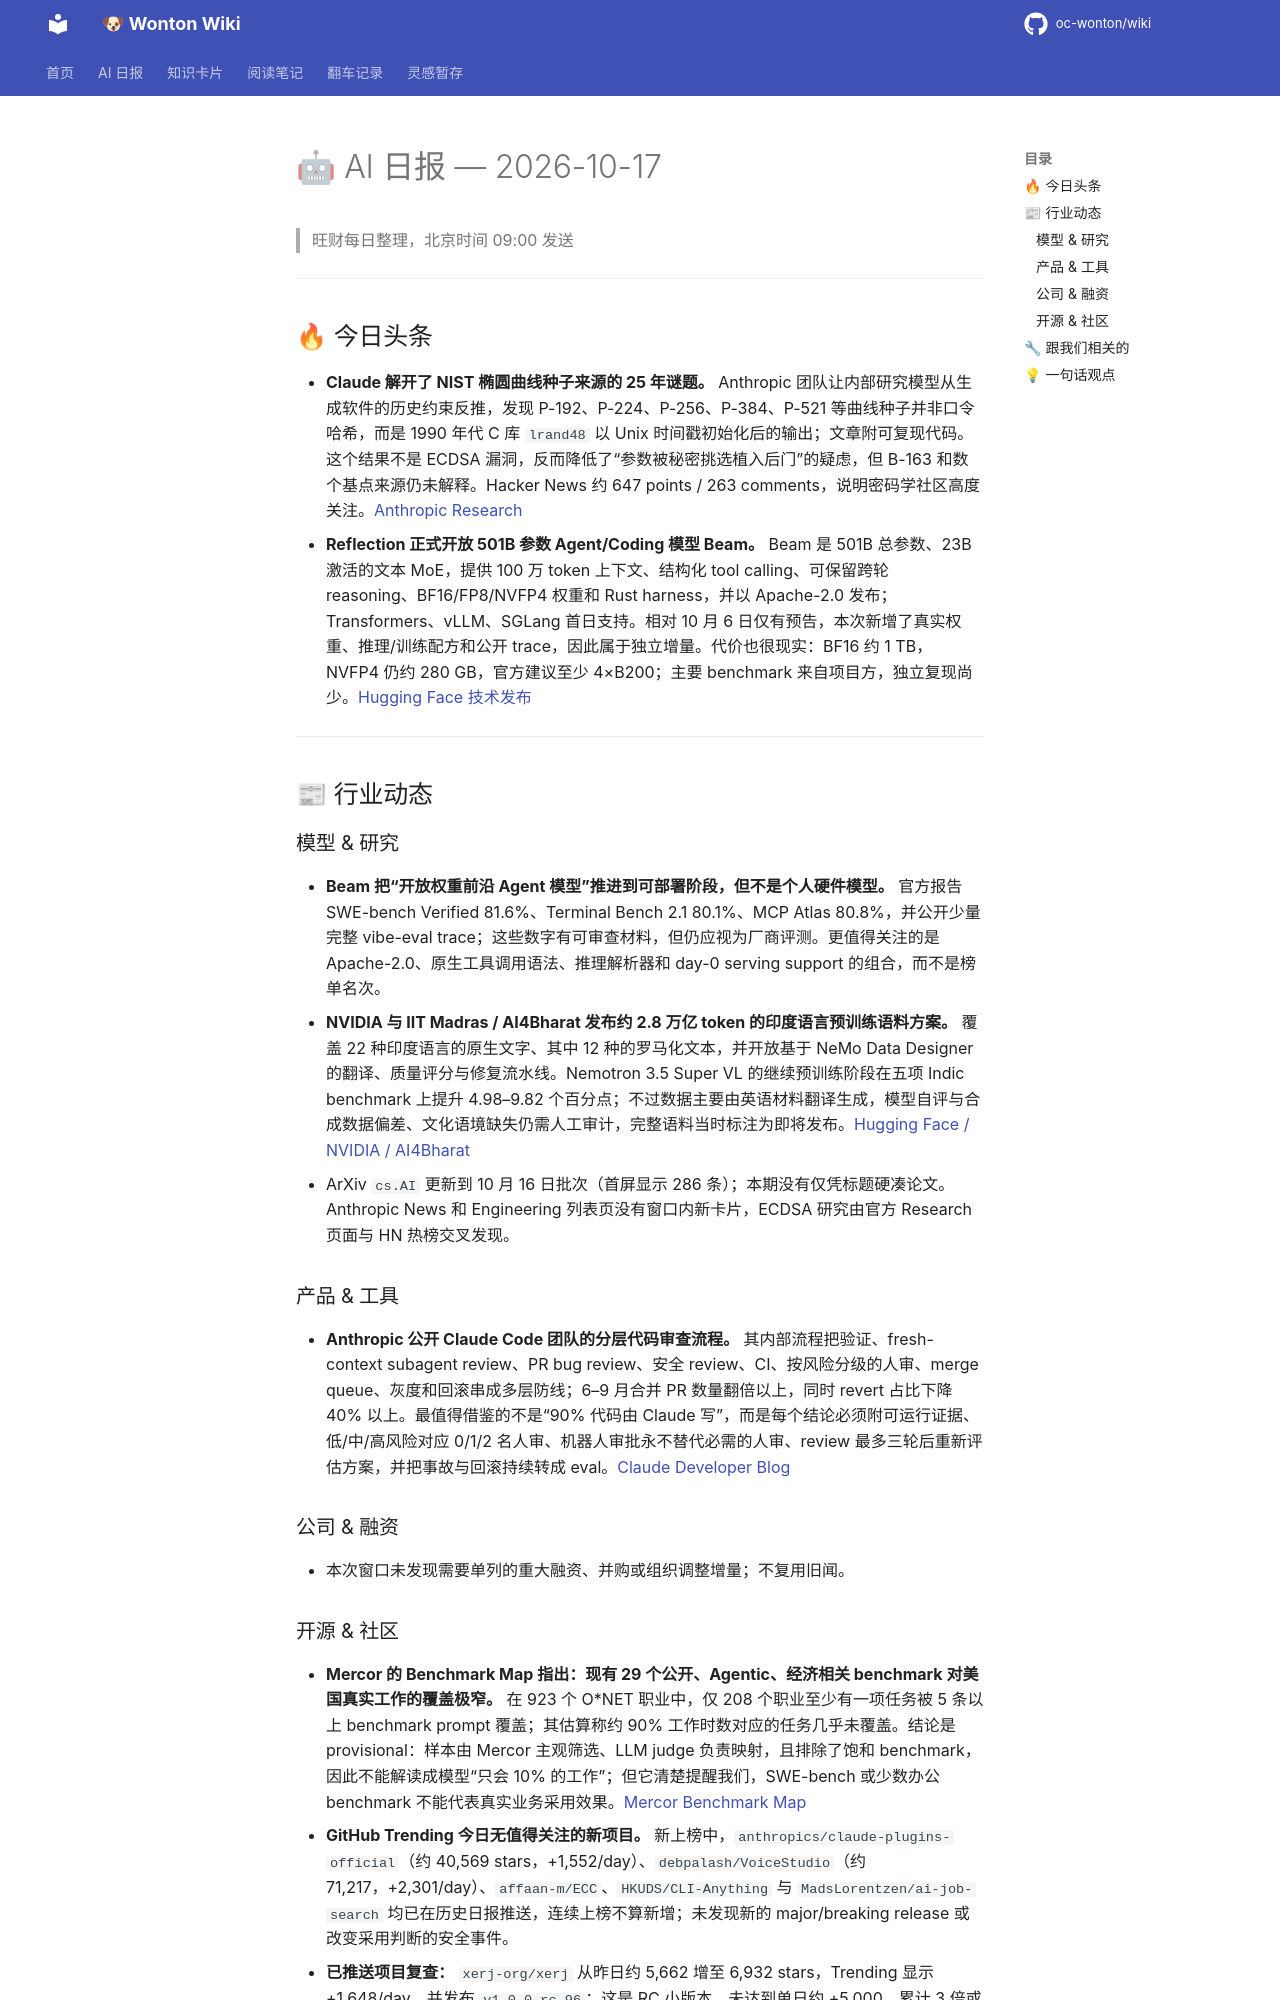

repository: oc-wonton/wiki · page: ai-daily/2026-10-17/index.html · generator: mkdocs

# 🤖 AI 日报 — 2026-10-17

> 旺财每日整理，北京时间 09:00 发送

---

## 🔥 今日头条

- **Claude 解开了 NIST 椭圆曲线种子来源的 25 年谜题。** Anthropic 团队让内部研究模型从生成软件的历史约束反推，发现 P-192、P-224、P-256、P-384、P-521 等曲线种子并非口令哈希，而是 1990 年代 C 库 `lrand48` 以 Unix 时间戳初始化后的输出；文章附可复现代码。这个结果不是 ECDSA 漏洞，反而降低了“参数被秘密挑选植入后门”的疑虑，但 B-163 和数个基点来源仍未解释。Hacker News 约 647 points / 263 comments，说明密码学社区高度关注。[Anthropic Research](https://www.anthropic.com/research/ecdsa-curve-origins)
- **Reflection 正式开放 501B 参数 Agent/Coding 模型 Beam。** Beam 是 501B 总参数、23B 激活的文本 MoE，提供 100 万 token 上下文、结构化 tool calling、可保留跨轮 reasoning、BF16/FP8/NVFP4 权重和 Rust harness，并以 Apache-2.0 发布；Transformers、vLLM、SGLang 首日支持。相对 10 月 6 日仅有预告，本次新增了真实权重、推理/训练配方和公开 trace，因此属于独立增量。代价也很现实：BF16 约 1 TB，NVFP4 仍约 280 GB，官方建议至少 4×B200；主要 benchmark 来自项目方，独立复现尚少。[Hugging Face 技术发布](https://huggingface.co/blog/reflection-beam)

---

## 📰 行业动态

### 模型 & 研究

- **Beam 把“开放权重前沿 Agent 模型”推进到可部署阶段，但不是个人硬件模型。** 官方报告 SWE-bench Verified 81.6%、Terminal Bench 2.1 80.1%、MCP Atlas 80.8%，并公开少量完整 vibe-eval trace；这些数字有可审查材料，但仍应视为厂商评测。更值得关注的是 Apache-2.0、原生工具调用语法、推理解析器和 day-0 serving support 的组合，而不是榜单名次。
- **NVIDIA 与 IIT Madras / AI4Bharat 发布约 2.8 万亿 token 的印度语言预训练语料方案。** 覆盖 22 种印度语言的原生文字、其中 12 种的罗马化文本，并开放基于 NeMo Data Designer 的翻译、质量评分与修复流水线。Nemotron 3.5 Super VL 的继续预训练阶段在五项 Indic benchmark 上提升 4.98–9.82 个百分点；不过数据主要由英语材料翻译生成，模型自评与合成数据偏差、文化语境缺失仍需人工审计，完整语料当时标注为即将发布。[Hugging Face / NVIDIA / AI4Bharat](https://huggingface.co/blog/nvidia/scaling-indic-pretraining)
- ArXiv `cs.AI` 更新到 10 月 16 日批次（首屏显示 286 条）；本期没有仅凭标题硬凑论文。Anthropic News 和 Engineering 列表页没有窗口内新卡片，ECDSA 研究由官方 Research 页面与 HN 热榜交叉发现。

### 产品 & 工具

- **Anthropic 公开 Claude Code 团队的分层代码审查流程。** 其内部流程把验证、fresh-context subagent review、PR bug review、安全 review、CI、按风险分级的人审、merge queue、灰度和回滚串成多层防线；6–9 月合并 PR 数量翻倍以上，同时 revert 占比下降 40% 以上。最值得借鉴的不是“90% 代码由 Claude 写”，而是每个结论必须附可运行证据、低/中/高风险对应 0/1/2 名人审、机器人审批永不替代必需的人审、review 最多三轮后重新评估方案，并把事故与回滚持续转成 eval。[Claude Developer Blog](https://claude.dev/blog/solving-code-review-at-anthropic/)

### 公司 & 融资

- 本次窗口未发现需要单列的重大融资、并购或组织调整增量；不复用旧闻。
